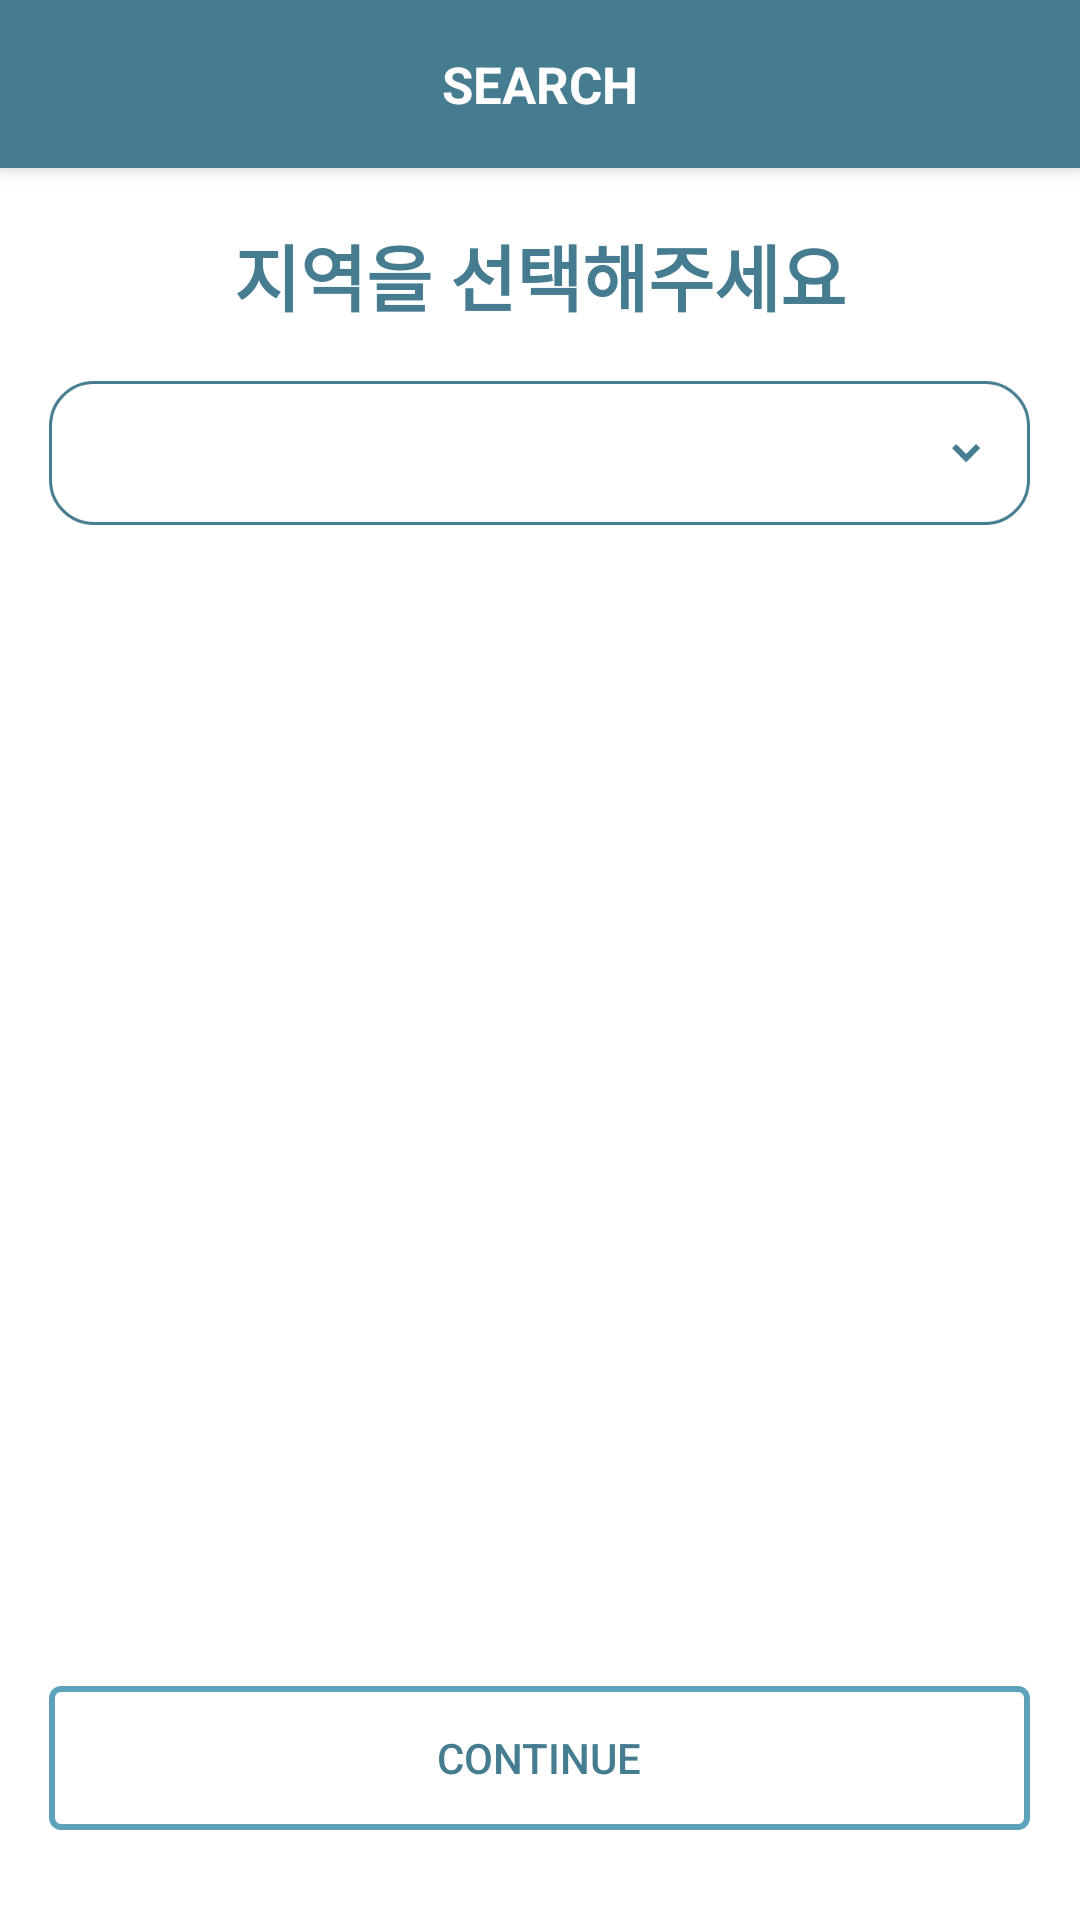

Produce the Android XML layout that renders to this screen, including the resource entries it uses.
<!-- AndroidManifest.xml: application theme Theme.MyApplication123.NoActionBar -->
<!-- res/layout/activity_select_region.xml -->
<?xml version="1.0" encoding="utf-8"?>
<LinearLayout xmlns:android="http://schemas.android.com/apk/res/android"
    xmlns:app="http://schemas.android.com/apk/res-auto"
    xmlns:tools="http://schemas.android.com/tools"
    android:layout_width="match_parent"
    android:layout_height="match_parent"
    android:orientation="vertical"
    tools:context=".selectRegion">

    <androidx.appcompat.widget.Toolbar
        android:id="@+id/toolbar"
        android:layout_width="match_parent"
        android:layout_height="wrap_content"
        android:background="@color/c1"
        android:minHeight="?attr/actionBarSize"
        android:theme="?attr/actionBarTheme"
        app:layout_constraintEnd_toEndOf="parent"
        app:layout_constraintStart_toStartOf="parent"
        android:elevation="4dp"
        app:layout_constraintTop_toTopOf="parent">
        <TextView
            android:layout_width="wrap_content"
            android:layout_height="wrap_content"
            android:id="@+id/set_date"
            android:text="SEARCH"
            android:textSize="17sp"
            android:textStyle="bold"
            android:layout_gravity="center"
            android:textColor="@android:color/white"/>
    </androidx.appcompat.widget.Toolbar>

    <LinearLayout
        android:layout_width="match_parent"
        android:layout_height="match_parent"
        android:layout_weight="1"
        android:orientation="vertical">
        <TextView
            android:layout_width="match_parent"
            android:layout_height="wrap_content"
            android:text="지역을 선택해주세요"
            android:layout_marginVertical="18dp"
            android:textColor="@color/c1"
            android:textSize="24dp"
            android:textStyle="bold"
            android:gravity="center"
            />

        <Spinner
            android:id="@+id/regionSpinner"
            android:layout_width="wrap_content"
            android:layout_height="wrap_content"

            android:layout_gravity="center"
            android:background="@drawable/dropdown"
            android:spinnerMode="dialog" />

    </LinearLayout>

    <LinearLayout
        android:layout_width="match_parent"
        android:layout_height="match_parent"
        android:orientation="vertical"
        android:layout_weight="1"
        android:gravity="bottom"
        >

        <androidx.appcompat.widget.AppCompatButton
            android:id="@+id/continueBtn"
            android:layout_width="wrap_content"
            android:layout_height="wrap_content"
            android:layout_gravity="center"
            android:background="@drawable/imgbtn_state1"
            android:layout_marginBottom="30dp"
            android:enabled="false"
            android:text="CONTINUE"
            android:textColor="@color/selector_text3" />
    </LinearLayout>


</LinearLayout>
<!-- resources referenced by this layout -->
<resources>
  <color name="c1">#FF467C8F</color>
  <!-- drawable dropdown: png bitmap (drawable-xxxhdpi, 11651 bytes) -->
  <!-- drawable imgbtn_state1 (drawable) -->
  <?xml version="1.0" encoding="utf-8"?>
  <selector xmlns:android="http://schemas.android.com/apk/res/android">
      <item android:drawable="@drawable/btnactivated1"
          android:state_enabled="true" />
      <item android:drawable="@drawable/btnpressed1"
          android:state_pressed="true" />
      <item android:drawable="@drawable/btndefualt1" />
  
  </selector>
  <style name="Theme.MyApplication123.NoActionBar">
          <item name="windowActionBar">false</item>
          <item name="windowNoTitle">true</item>
      </style>
  <!-- drawable btnactivated1: png bitmap (drawable-xxxhdpi, 5847 bytes) -->
  <!-- drawable btnpressed1: png bitmap (drawable-xxxhdpi, 5862 bytes) -->
  <!-- drawable btndefualt1: png bitmap (drawable-xxxhdpi, 6465 bytes) -->
</resources>
